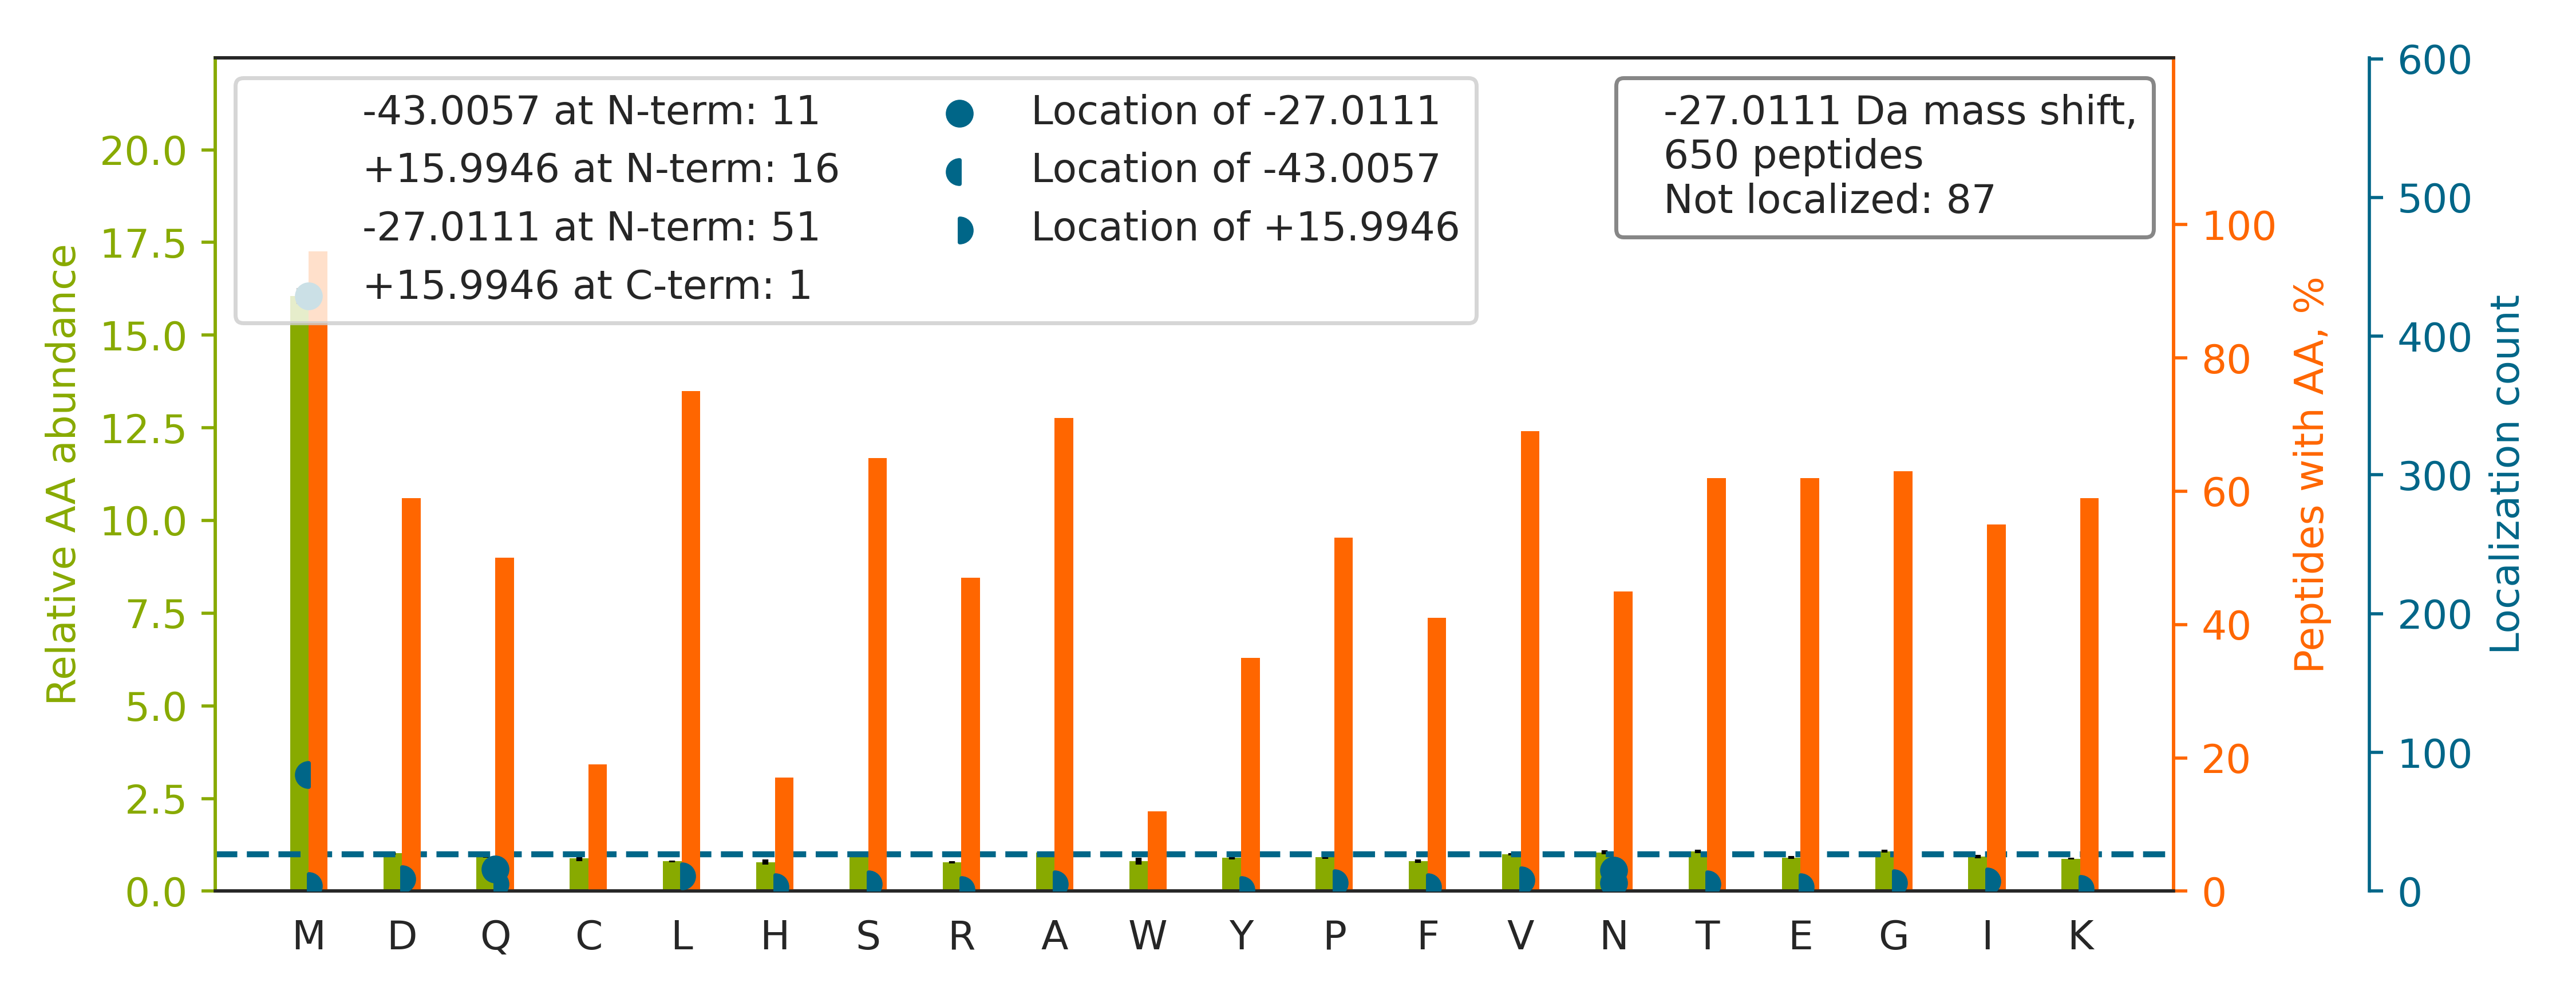

The file beside this chart, header and first rows:
top isoform	localization score	spectrum
KGDTFSCM[-43]VG[+16]HEALPLAFTQK	0.05931	01CPTAC_COprospective_W_VU_20150901_01CO…
KVADALTNAVA[+16]HVDDM[-43]PNALSALSDLHAHK	0.1994	01CPTAC_COprospective_W_VU_20150901_01CO…
LPTGYYFGASAGTGDLSDNHDIIS[+16]M[-43]K	0.02128	01CPTAC_COprospective_W_VU_20150901_01CO…
KEAESCDCLQGFQLTHSLGGGTG[+16]SGM[-43]GTLL…	0.01012	01CPTAC_COprospective_W_VU_20150901_01CO…
ATM[-27]YPDVPIGQLGQTVVCDVSVGLICK	0.8906	01CPTAC_COprospective_W_VU_20150901_01CO…
KDLYANTVLSGGTTM[-27]YPGIADR	0.9353	01CPTAC_COprospective_W_VU_20150901_01CO…
MTGGLQTYASDQVQNNGLIDAFGALSSGNGAVSQR		01CPTAC_COprospective_W_VU_20150901_01CO…
APPWVPAMGFTLAPSLGCFVGSR		01CPTAC_COprospective_W_VU_20150901_01CO…
AFADAMEVIPSTLAENAGLNPISTVTELR		01CPTAC_COprospective_W_VU_20150901_01CO…
HVIP[+16]M[-43]NPNTNDLFNAVGDGIVLCK	0.9246	01CPTAC_COprospective_W_VU_20150901_01CO…
SLQDIIAILGM[-43]D[+16]ELSEEDKLTVSR	0.04086	01CPTAC_COprospective_W_VU_20150901_01CO…
EM[-43]E[+16]ENFAVEAANYQDTIGR	0.6161	01CPTAC_COprospective_W_VU_20150901_01CO…
ATFM[-27]VGSYGPRPEEYEFLTPVEEAPK	0.9882	01CPTAC_COprospective_W_VU_20150901_01CO…
QGQYSPM[-27]AIEEQVAVIYAGVR	0.9266	01CPTAC_COprospective_W_VU_20150901_01CO…
VSPETV[+16]DSVIM[-43]GNVLQSSSDAIYLAR	0.288	01CPTAC_COprospective_W_VU_20150901_01CO…
M[-27]VLAAAGGVEHQQLLDLAQK	0.9851	01CPTAC_COprospective_W_VU_20150901_01CO…
LCYVALDFEQEM[-27]ATAASSSSLEK	0.9435	01CPTAC_COprospective_W_VU_20150901_01CO…
LTTPTYGDLNHLVSATM[-43]S[+16]GVTTCLR	0.6437	01CPTAC_COprospective_W_VU_20150901_01CO…
VIHDNFGIVEGL[+16]M[-43]TTVHAITATQK	0.5276	01CPTAC_COprospective_W_VU_20150901_01CO…
TTGIVMDSGDGVTHTVPIYEGYALPHAILR		01CPTAC_COprospective_W_VU_20150901_01CO…
KTVTAM[-27]DVVYALK	0.07016	01CPTAC_COprospective_W_VU_20150901_01CO…
SYWLSTTAPLPMM[-27]PVAEDEIKPYISR	0.9302	01CPTAC_COprospective_W_VU_20150901_01CO…
DAGAGLLAAAM[-27]IAVVPGYISR	0.9913	01CPTAC_COprospective_W_VU_20150901_01CO…
M[-43]GL[+16]VDQLVEPLGPGLKPPEER	0.77	01CPTAC_COprospective_W_VU_20150901_01CO…
LTESPCALVASQYGWSGNMER		01CPTAC_COprospective_W_VU_20150901_01CO…
GFEVVYMTEPIDEYCVQQLK		01CPTAC_COprospective_W_VU_20150901_01CO…
TM[-27]LELLNQLDGFEATK	0.9927	01CPTAC_COprospective_W_VU_20150901_01CO…
FFESFGDLSTPDAVM[-27]GNPK	0.9368	01CPTAC_COprospective_W_VU_20150901_01CO…
M[-27]TLVASEDYGDTLAAIQGLLK	0.8449	01CPTAC_COprospective_W_VU_20150901_01CO…
SINPLGGFVHYGEVTNDFVM[-27]LK	0.9449	01CPTAC_COprospective_W_VU_20150901_01CO…
I[+16]M[-43]LFTNEDNPHGNDSAK	0.7661	01CPTAC_COprospective_W_VU_20150901_01CO…
DFVAEPM[-43]GEK[+16]PVGSLAGIGEVLGK	0.9382	01CPTAC_COprospective_W_VU_20150901_01CO…
GEQGFM[-27]GNTGPTGAVGDRGPK	0.03195	01CPTAC_COprospective_W_VU_20150901_01CO…
VEDM[-27]AELTCLNEASVLHNLK	0.8262	01CPTAC_COprospective_W_VU_20150901_01CO…
LVQAAQM[-27]LQSDPYSVPAR	0.9303	01CPTAC_COprospective_W_VU_20150901_01CO…
YAICSALAASALPALV[+16]M[-43]SK	0.8428	01CPTAC_COprospective_W_VU_20150901_01CO…
HTAM[-27]VSWGGVSIPNSPFR	0.3381	01CPTAC_COprospective_W_VU_20150901_01CO…
TEFLSFM[-27]NTELAAFTK	0.9314	01CPTAC_COprospective_W_VU_20150901_01CO…
M[-27]VSDINNAWGCLEQVEK	0.9887	01CPTAC_COprospective_W_VU_20150901_01CO…
TTPMTTQ[-27]PPNPTFSLLQIGQR	0.2287	01CPTAC_COprospective_W_VU_20150901_01CO…
M[-27]AVTFIGNSTAIQELFK	0.1634	01CPTAC_COprospective_W_VU_20150901_01CO…
I[+16]M[-43]DPNIVGSEHYDVAR	0.8022	01CPTAC_COprospective_W_VU_20150901_01CO…
QAFTDVATGSLGQGLGAACGM[-27]AYTGK	0.05836	01CPTAC_COprospective_W_VU_20150901_01CO…
LTGPGLSEGPEPSISVM[-43]V[+16]TGGPWPTR	0.06696	01CPTAC_COprospective_W_VU_20150901_01CO…
EM[-27]QNLSFQDCYSSK	0.9192	01CPTAC_COprospective_W_VU_20150901_01CO…
VGAGAPVYM[-43]A[+16]AVLEYLTAEILELAGNAAR	0.003456	01CPTAC_COprospective_W_VU_20150901_01CO…
VDVTLPSSYHGAVCGLCGNM[-27]DR	0.8053	01CPTAC_COprospective_W_VU_20150901_01CO…
ASQSVSSN[-27]LAWYQQKPGQAPR	0.992	01CPTAC_COprospective_W_VU_20150901_01CO…
KAQLNIGNVLPVGTMPEGTIVCCLEEKPGDR		01CPTAC_COprospective_W_VU_20150901_01CO…
M[-43]D[+16]ENQFVAVTSTNAAK	0.8212	01CPTAC_COprospective_W_VU_20150901_01CO…
VLNN[+16]M[-43]EIGTSLFDEEGAK	0.02209	01CPTAC_COprospective_W_VU_20150901_01CO…
M[-27]AATFIGNSTAIQELFK	0.9536	01CPTAC_COprospective_W_VU_20150901_01CO…
DLYANTVLSGGTTM[-27]YPGIADR	0.9321	01CPTAC_COprospective_W_VU_20150901_01CO…
ATSNVFAM[-27]FDQSQIQEFK	0.9818	01CPTAC_COprospective_W_VU_20150901_01CO…
A[+16]M[-43]GIMNSFVNDIFER	0.9291	01CPTAC_COprospective_W_VU_20150901_01CO…
GEQGFM[-27]GNTGPTGAVGDR	0.9895	01CPTAC_COprospective_W_VU_20150901_01CO…
DIQM[-27]TQSPSTLSASVGDR	0.9382	01CPTAC_COprospective_W_VU_20150901_01CO…
LEAELGNMQGLVEDFK		01CPTAC_COprospective_W_VU_20150901_01CO…
ELQSQISDTSVVLSM[-27]DNSR	0.9353	01CPTAC_COprospective_W_VU_20150901_01CO…
M[-27]APYQGPDAVPGALDYK	0.9999	01CPTAC_COprospective_W_VU_20150901_01CO…
... 590 more rows
